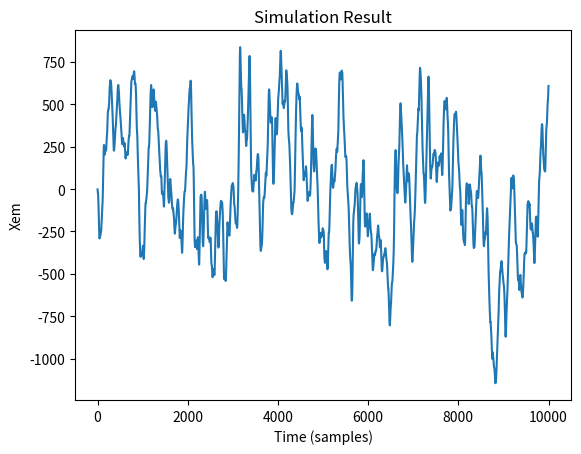

Python code for this plot:
import numpy as np
import matplotlib.pyplot as plt

# Simulation parameters
fs_sim = 1000  # Convolution sampling frequency
dt = 1 / fs_sim  # Seconds per sample
T = 10  # Total simulation time in seconds (you can adjust this)
N = int(T * fs_sim)  # Time measured in points
t = np.linspace(0, T, N)

# Parameters
params1 = [3.25, 100, 22.0, 50.0, 20.0, 500.0, 135.0, 220.0, 0.56, 6.0, 2.5, 1, 10**(-0.5), 100] + [10 * np.random.rand() for _ in range(11)]

X = np.array(params1[15:]).reshape(-1, 1)  # Initial state
OU = params1[14]

# Begin Model Simulation
dW = np.sqrt(dt) * np.random.randn(1, N)

# Extract parameters
A, a, B, b, G, g, Cvec, P, r, v0, e0, ss, tau, D = params1[:14]

params = {
    'A': A, 'a': a, 'B': B, 'b': b, 'G': G, 'g': g, 'Cvec': Cvec,
    'P': P, 'r': r, 'v0': v0, 'e0': e0, 'ss': ss, 'tau': tau, 'D': D
}

C1 = params['Cvec']
C2 = 0.8 * params['Cvec']
C3 = 0.25 * params['Cvec']
C4 = 0.25 * params['Cvec']
C5 = 0.3 * params['Cvec']
C6 = 0.1 * params['Cvec']
C7 = 0.8 * params['Cvec']

a2 = params['a'] ** 2
Aa = params['a'] * params['A']
Bb = params['b'] * params['B']
b2 = params['b'] ** 2
g2 = params['g'] ** 2
Gg = params['G'] * params['g']

Xem1 = np.full((1, len(t)), np.nan)

for j in range(len(t)):
    OU = OU - (OU / params['tau']) * dt + (np.sqrt(2 * params['D']) / params['tau']) * dW[0, j]

    X[0] = X[0] + X[5] * dt
    X[1] = X[1] + X[6] * dt
    X[2] = X[2] + X[7] * dt
    X[3] = X[3] + X[8] * dt
    X[4] = X[4] + X[9] * dt

    X[5] = X[5] + (Aa * (2 * params['e0'] / (1 + np.exp(params['r'] * (params['v0'] - (X[1] - X[2] - X[3]))))) - 2 * params['a'] * X[5] - X[0] * a2) * dt
    X[6] = X[6] + (Aa * (params['P'] + C2 * 2 * params['e0'] / (1 + np.exp(params['r'] * (params['v0'] - (C1 * X[0]))))) - 2 * params['a'] * X[6] - X[1] * a2) * dt + Aa * params['ss'] * OU
    ev = 2 * params['e0'] / (1 + np.exp(params['r'] * (params['v0'] - (C3 * X[0]))))
    X[7] = X[7] + (Bb * (C4 * ev) - 2 * params['b'] * X[7] - X[2] * b2) * dt
    X[8] = X[8] + (Gg * C7 * (2 * params['e0'] / (1 + np.exp(params['r'] * (params['v0'] - (C5 * X[0] - X[4]))))) - 2 * params['g'] * X[8] - X[3] * g2) * dt
    X[9] = X[9] + (Bb * (C6 * ev) - 2 * params['b'] * X[9] - X[4] * b2) * dt

    Xem1[0, j] = X[1] - X[2] - X[3]


# Plot the result
plt.plot(Xem1.T)
plt.xlabel('Time (samples)')
plt.ylabel('Xem')
plt.title('Simulation Result')
plt.show()
